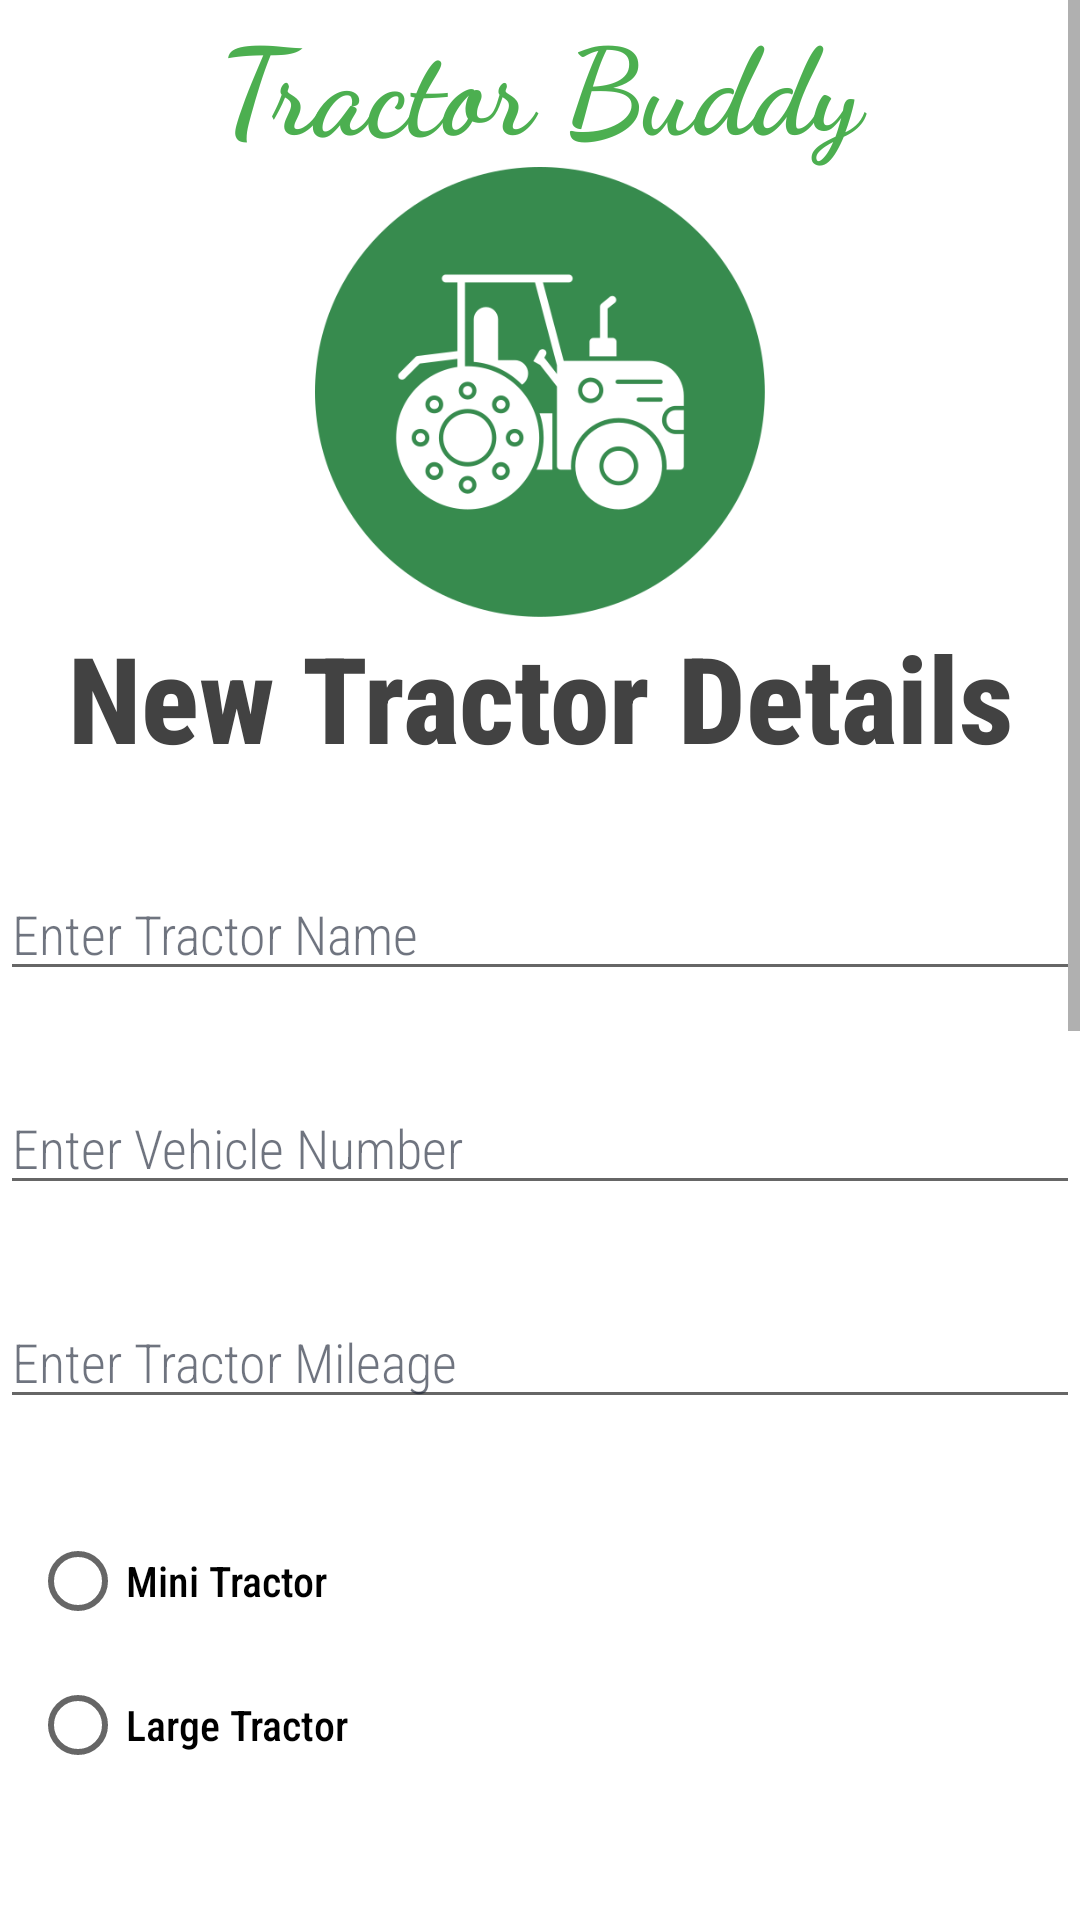

Here is an Android app screen rendered from its layout file. Give the layout XML and the strings, colors and styles it references.
<!-- AndroidManifest.xml: application theme Theme.TractorBuddy_App -->
<!-- res/layout/activity_new_tractor.xml -->
<?xml version="1.0" encoding="utf-8"?>
<RelativeLayout xmlns:android="http://schemas.android.com/apk/res/android"
    xmlns:app="http://schemas.android.com/apk/res-auto"
    xmlns:tools="http://schemas.android.com/tools"
    android:layout_width="match_parent"
    android:layout_height="match_parent"
    tools:context=".NewTractorActivity">
    <ScrollView
        android:layout_width="match_parent"
        android:layout_height="match_parent">
        <LinearLayout
            android:layout_width="match_parent"
            android:layout_height="match_parent"
            android:orientation="vertical">

            <TextView
                android:id="@+id/textView"
                android:layout_width="match_parent"
                android:layout_height="wrap_content"
                android:layout_gravity="center_vertical|center_horizontal"
                android:textAlignment="center"
                android:fontFamily="cursive"
                android:gravity="center"
                android:textColor="@color/green"
                android:textSize="40sp"
                android:textStyle="bold"
                android:text="Tractor Buddy" />
            <ImageView
                android:layout_width="match_parent"
                android:layout_height="150dp"
                app:srcCompat="@drawable/projectlogo"
                tools:layout_editor_absoluteX="0dp"
                tools:layout_editor_absoluteY="0dp"/>

            <TextView
                android:id="@+id/textView1"
                android:layout_width="match_parent"
                android:layout_height="wrap_content"
                android:fontFamily="sans-serif-condensed-medium"
                android:text="New Tractor Details"
                android:gravity="center"
                android:textColor="@color/cardview_dark_background"
                android:textAlignment="center"
                android:textSize="40sp"
                android:textStyle="bold" />

            <EditText
                android:id="@+id/editTextTname"
                android:layout_width="match_parent"
                android:layout_height="wrap_content"
                android:ems="10"
                android:layout_marginTop="30dp"
                android:textColor="@color/black"
                android:focusable="true"
                android:focusableInTouchMode="true"
                android:fontFamily="sans-serif-condensed-light"
                android:hint="Enter Tractor Name"
                android:inputType="text"
                android:textColorHint="#A0192133" />

            <EditText
                android:id="@+id/editTextVnum"
                android:layout_width="match_parent"
                android:layout_height="wrap_content"
                android:ems="10"
                android:layout_marginTop="30dp"
                android:textColor="@color/black"
                android:focusable="true"
                android:focusableInTouchMode="true"
                android:fontFamily="sans-serif-condensed-light"
                android:hint="Enter Vehicle Number"
                android:inputType="text"
                android:textColorHint="#A0192133" />

            <EditText
                android:id="@+id/editTextMileage"
                android:layout_width="match_parent"
                android:layout_height="wrap_content"
                android:ems="10"
                android:layout_marginTop="30dp"
                android:textColor="@color/black"
                android:focusable="true"
                android:focusableInTouchMode="true"
                android:fontFamily="sans-serif-condensed-light"
                android:hint="Enter Tractor Mileage"
                android:inputType="text"
                android:textColorHint="#A0192133" />

            <RadioGroup
                android:id="@+id/typeradioGroup"
                android:layout_width="match_parent"
                android:layout_height="100dp"
                android:layout_marginTop="30dp"
                android:layout_marginLeft="10dp">

                <RadioButton
                    android:id="@+id/miniradioButton"
                    android:layout_width="match_parent"
                    android:layout_height="wrap_content"
                    android:fontFamily="sans-serif-condensed-medium"
                    android:text="Mini Tractor" />

                <RadioButton
                    android:id="@+id/largeradioButton"
                    android:layout_width="match_parent"
                    android:layout_height="wrap_content"
                    android:fontFamily="sans-serif-condensed-medium"
                    android:text="Large Tractor" />
            </RadioGroup>

            <EditText
                android:id="@+id/editCharseNumber"
                android:layout_width="match_parent"
                android:layout_height="wrap_content"
                android:ems="10"
                android:layout_marginTop="30dp"
                android:textColor="@color/black"
                android:focusable="true"
                android:focusableInTouchMode="true"
                android:fontFamily="sans-serif-condensed-light"
                android:hint="Enter Your Charsee Number"
                android:inputType="text"
                android:textColorHint="#A0192133" />

            <EditText
                android:id="@+id/editTextPrice"
                android:layout_width="match_parent"
                android:layout_height="wrap_content"
                android:ems="10"
                android:layout_marginTop="30dp"
                android:textColor="@color/black"
                android:focusable="true"
                android:focusableInTouchMode="true"
                android:fontFamily="sans-serif-condensed-light"
                android:hint="Enter Tractor Price/Day"
                android:inputType="number"
                android:textColorHint="#A0192133" />

            <LinearLayout
                android:layout_width="match_parent"
                android:layout_height="250dp"
                android:layout_marginTop="20dp"
                android:orientation="horizontal">

                <ImageView
                    android:id="@+id/tractorPicImage"
                    android:layout_width="250dp"
                    android:layout_height="200dp"
                    android:layout_weight="1"
                    android:layout_marginTop="10dp"
                    android:layout_marginLeft="20dp"
                    android:layout_marginRight="20dp"
                    android:background="@drawable/border_image"
                    />
                

                <Button
                    android:id="@+id/uploadtractorbutton"
                    android:layout_width="wrap_content"
                    android:layout_height="wrap_content"
                    android:layout_weight="1"
                    android:layout_marginLeft="20dp"
                    android:layout_marginRight="20dp"
                    android:layout_marginTop="100dp"
                    android:text="Save Image" />
            </LinearLayout>


            <Button
                android:id="@+id/newtractorbutton"
                android:layout_marginTop="40dp"
                android:layout_width="match_parent"
                android:layout_height="wrap_content"
                android:backgroundTint="#108015"
                android:text="Confirm Tractor" />

            <Button
                android:id="@+id/gobackbutton"
                android:layout_marginTop="40dp"
                android:layout_width="match_parent"
                android:layout_height="wrap_content"
                android:backgroundTint="#8FEF0505"
                android:text="Go Back"
                android:textStyle="bold" />

        </LinearLayout>
    </ScrollView>

</RelativeLayout>
<!-- resources referenced by this layout -->
<resources>
  <color name="black">#FF000000</color>
  <color name="green">#4CAF50</color>
  <!-- drawable border_image (drawable) -->
  <?xml version="1.0" encoding="utf-8"?>
  <shape xmlns:android="http://schemas.android.com/apk/res/android"
      android:shape="rectangle">
  
      <gradient
          android:angle="270"
          android:endColor="#ffffff"
          android:startColor="#ffffff" />
  
      <corners android:radius="4dp" />
  
      <stroke
          android:width="0.7dp"
          android:color="#FF000000" />
  </shape>
  <!-- drawable projectlogo: png bitmap (drawable, 39158 bytes) -->
  <style name="Theme.TractorBuddy_App" parent="Theme.MaterialComponents.DayNight.NoActionBar">
          
          <item name="colorPrimary">@color/purple_500</item>
          <item name="colorPrimaryVariant">@color/purple_700</item>
          <item name="colorOnPrimary">@color/white</item>
          
          <item name="colorSecondary">@color/teal_200</item>
          <item name="colorSecondaryVariant">@color/teal_700</item>
          <item name="colorOnSecondary">@color/black</item>
          
          <item name="android:statusBarColor" tools:targetApi="l">?attr/colorPrimaryVariant</item>
          
      </style>
  <color name="purple_500">#FF6200EE</color>
  <color name="purple_700">#FF3700B3</color>
  <color name="white">#FFFFFFFF</color>
  <color name="teal_200">#FF03DAC5</color>
  <color name="teal_700">#FF018786</color>
</resources>
